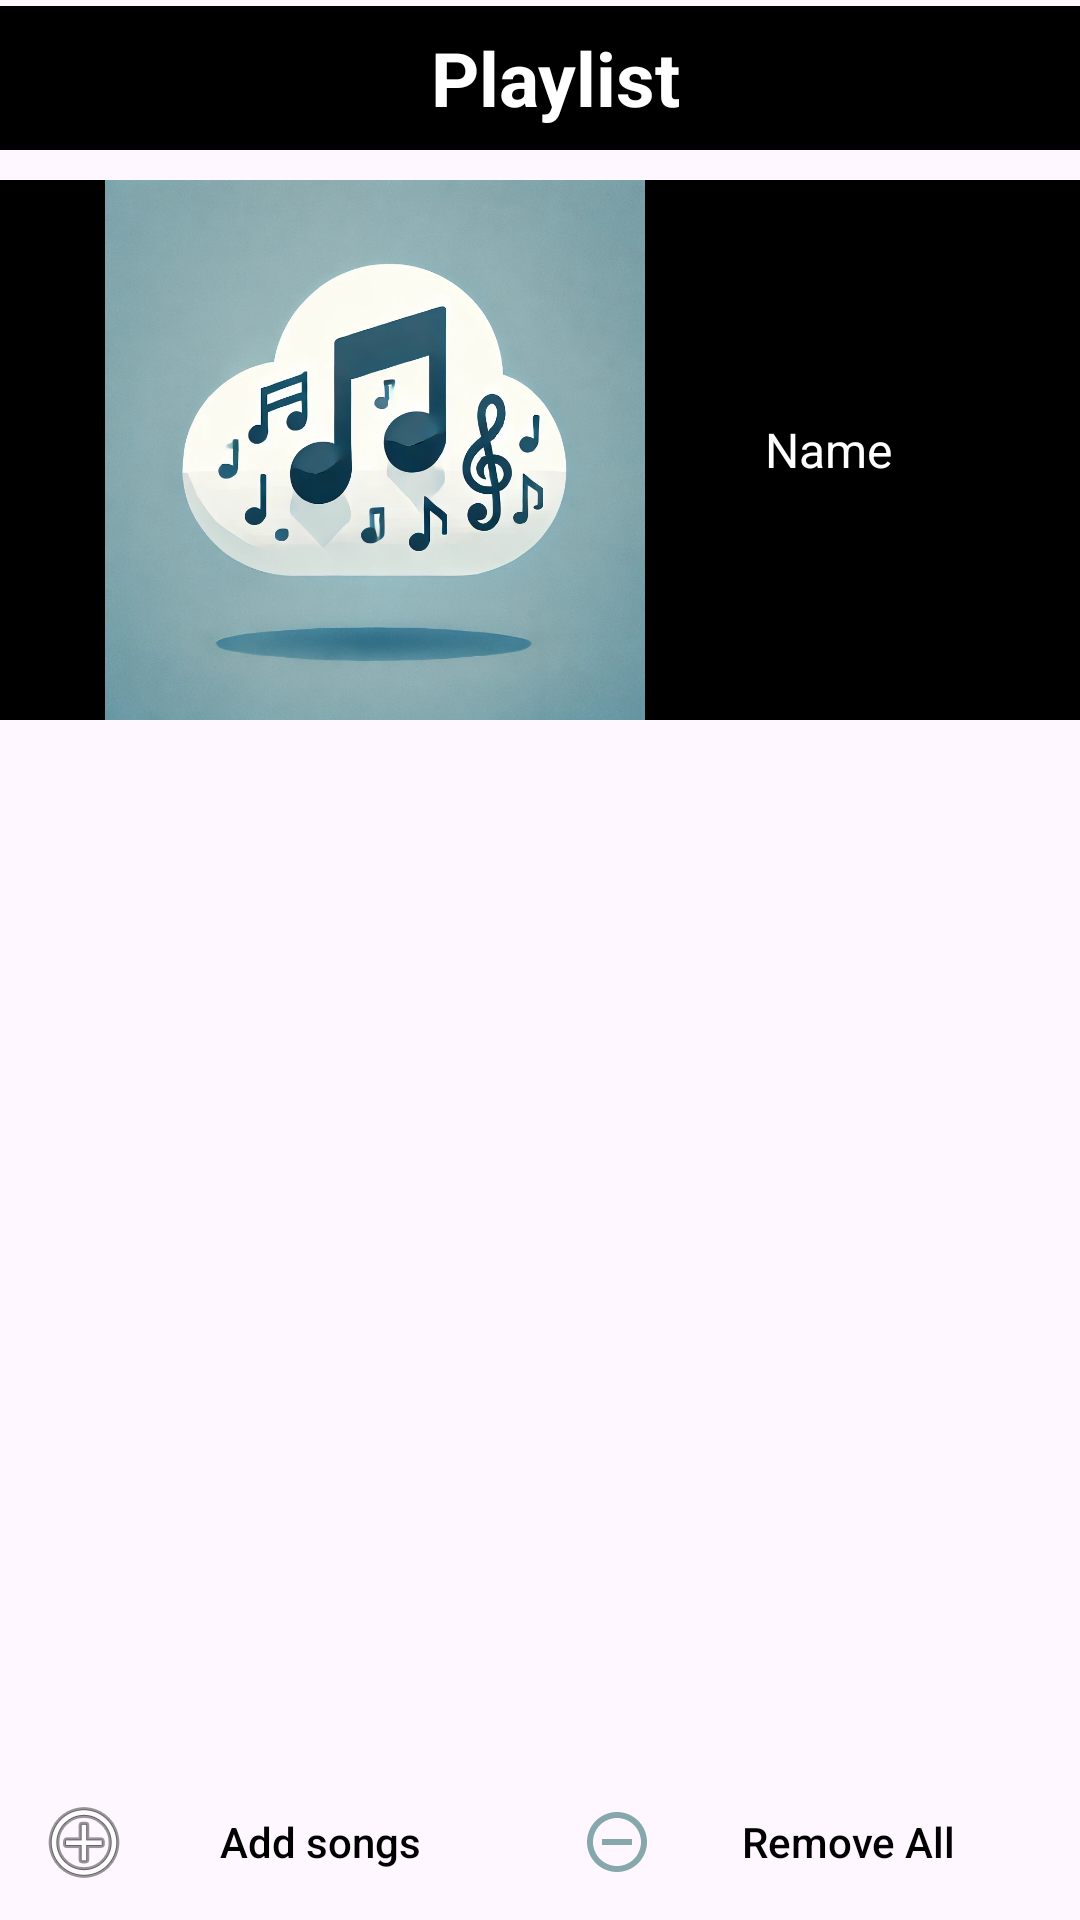

This screen was rendered from an Android layout file. Write that file and the resources it references.
<!-- AndroidManifest.xml: application theme Theme.Baadal -->
<!-- res/layout/activity_playlist_details.xml -->
<?xml version="1.0" encoding="utf-8"?>
<androidx.constraintlayout.widget.ConstraintLayout
    xmlns:android="http://schemas.android.com/apk/res/android"
    xmlns:app="http://schemas.android.com/apk/res-auto"
    xmlns:tools="http://schemas.android.com/tools"
    android:layout_width="match_parent"
    android:layout_height="match_parent"
    tools:ignore="HardCodedText"
    tools:context=".widget.PlaylistDetails">

    <LinearLayout
        android:id="@+id/linearLayout"
        android:layout_width="match_parent"
        android:layout_height="wrap_content"
        android:orientation="horizontal"
        app:layout_constraintEnd_toEndOf="parent"
        app:layout_constraintStart_toStartOf="parent"
        app:layout_constraintTop_toTopOf="parent"
        android:background="@color/black"
        android:layout_marginTop="2dp">

        <ImageButton
            android:id="@+id/backBtnPD"
            android:layout_width="wrap_content"
            android:layout_height="48dp"
            android:src="@drawable/previous"
            android:contentDescription="back_btn"
            android:backgroundTint="@android:color/transparent"
            app:tint="@color/white"
            android:padding="5dp"/>

        <TextView
            android:id="@+id/playlistNamePD"
            android:layout_width="match_parent"
            android:layout_height="match_parent"
            android:contentDescription="playlist_btn"
            android:gravity="center"
            android:text="Playlist"
            android:textColor="@color/white"
            android:textSize="25sp"
            android:textStyle="bold"
            android:singleLine="true"/>

    </LinearLayout>

    <LinearLayout
        android:id="@+id/linearLayoutDetails"
        android:layout_width="match_parent"
        android:layout_height="180dp"
        android:orientation="horizontal"
        app:layout_constraintEnd_toEndOf="parent"
        app:layout_constraintStart_toStartOf="parent"
        app:layout_constraintTop_toBottomOf="@id/linearLayout"
        android:background="@color/black"
        android:layout_marginTop="10dp">

        <com.google.android.material.imageview.ShapeableImageView
            android:id="@+id/playlistImgPD"
            android:layout_width="250dp"
            android:layout_height="match_parent"
            android:src="@drawable/baadal"/>

        <TextView
            android:id="@+id/moreInfoPD"
            android:layout_width="match_parent"
            android:layout_height="match_parent"
            android:text="Name"
            android:gravity="center|start"
            android:layout_marginHorizontal="5dp"
            android:textColor="@color/white"
            android:textSize="16sp" />

    </LinearLayout>

    <androidx.recyclerview.widget.RecyclerView
        android:id="@+id/playlistDetailsRV"
        android:layout_width="match_parent"
        android:layout_height="wrap_content"
        app:layout_constraintStart_toStartOf="parent"
        app:layout_constraintEnd_toEndOf="parent"
        app:layout_constraintTop_toBottomOf="@id/linearLayoutDetails"
        android:scrollbarThumbVertical="@drawable/ic_scroll"
        android:scrollbars="vertical"
        android:paddingBottom="280dp"
        android:layout_marginTop="10dp"/>

    <com.google.android.material.floatingactionbutton.ExtendedFloatingActionButton
        android:id="@+id/shuffleBtnPD"
        android:layout_width="wrap_content"
        android:layout_height="wrap_content"
        android:backgroundTint="@color/black"
        android:contentDescription="@string/app_name"
        android:visibility="invisible"
        app:icon="@drawable/ic_shuffle"
        app:iconSize="35dp"
        app:iconTint="?attr/themeColor"
        app:layout_constraintBottom_toBottomOf="parent"
        app:layout_constraintEnd_toEndOf="parent"
        app:layout_constraintHorizontal_bias="0.9"
        app:layout_constraintStart_toStartOf="parent"
        app:layout_constraintTop_toTopOf="parent"
        app:layout_constraintVertical_bias="0.9"
        app:strokeColor="?attr/themeColor"
        app:strokeWidth="2dp" />

    <LinearLayout
        android:layout_width="match_parent"
        android:layout_height="wrap_content"
        android:orientation="horizontal"
        app:layout_constraintBottom_toBottomOf="parent"
        app:layout_constraintEnd_toEndOf="parent"
        app:layout_constraintStart_toStartOf="parent">

        <Button
            android:id="@+id/addBtnPD"
            style="@style/Widget.AppCompat.Button.Borderless"
            android:layout_width="wrap_content"
            android:layout_height="match_parent"
            android:layout_weight="1"
            android:contentDescription="add_song"
            android:drawableLeft="@android:drawable/ic_menu_add"
            android:text="Add songs"
            android:textAllCaps="false"
            android:textColor="@color/black"
            tools:ignore="RtlHardcoded" />

        <Button
            android:id="@+id/removeAllPD"
            style="@style/Widget.AppCompat.Button.Borderless"
            android:layout_width="wrap_content"
            android:layout_height="match_parent"
            android:layout_weight="1"
            android:contentDescription="remove_all"
            android:drawableLeft="@drawable/remove_icon"
            android:text="Remove All"
            android:textAllCaps="false"
            android:textColor="@color/black"
            tools:ignore="RtlHardcoded" />

    </LinearLayout>

</androidx.constraintlayout.widget.ConstraintLayout>
<!-- resources referenced by this layout -->
<resources>
  <!-- drawable baadal: png bitmap (drawable, 151758 bytes) -->
  <!-- drawable ic_scroll (drawable) -->
  <vector xmlns:android="http://schemas.android.com/apk/res/android"
      android:width="18dp"
      android:height="50dp"
      android:viewportWidth="5"
      android:viewportHeight="24">
      <path
          android:fillColor="@color/ic_launcher_background"
          android:pathData="M19,5v14H5V5h14m0,-2H5c-1.1,0 -2,0.9 -2,2v14c0,1.1 0.9,2 2,2h14c1.1,0 2,-0.9 2,-2V5c0,-1.1 -0.9,-2 -2,-2z"/>
  </vector>
  <!-- drawable ic_shuffle (drawable) -->
  <vector xmlns:android="http://schemas.android.com/apk/res/android" android:height="24dp" android:tint="#86A8AC" android:viewportHeight="24" android:viewportWidth="24" android:width="24dp">
        
      <path android:fillColor="@android:color/white" android:pathData="M10.59,9.17L5.41,4 4,5.41l5.17,5.17 1.42,-1.41zM14.5,4l2.04,2.04L4,18.59 5.41,20 17.96,7.46 20,9.5L20,4h-5.5zM14.83,13.41l-1.41,1.41 3.13,3.13L14.5,20L20,20v-5.5l-2.04,2.04 -3.13,-3.13z"/>
      
  </vector>
  <!-- drawable remove_icon (drawable) -->
  <vector xmlns:android="http://schemas.android.com/apk/res/android" android:height="24dp" android:tint="#86A8AC" android:viewportHeight="24" android:viewportWidth="24" android:width="24dp">
        
      <path android:fillColor="@android:color/white" android:pathData="M7,11v2h10v-2L7,11zM12,2C6.48,2 2,6.48 2,12s4.48,10 10,10 10,-4.48 10,-10S17.52,2 12,2zM12,20c-4.41,0 -8,-3.59 -8,-8s3.59,-8 8,-8 8,3.59 8,8 -3.59,8 -8,8z"/>
      
  </vector>
  <string name="app_name">Baadal</string>
  <style name="Theme.Baadal" parent="Base.Theme.Baadal" />
  <color name="ic_launcher_background">#86A8AC</color>
  <style name="Base.Theme.Baadal" parent="Theme.Material3.DayNight.NoActionBar">
          
          
      </style>
  <!-- not gathered from this repository: default colours our renderer supplied (Android Studio template values) -->
  <color name="black">#FF000000</color>
  <color name="white">#FFFFFFFF</color>
</resources>
